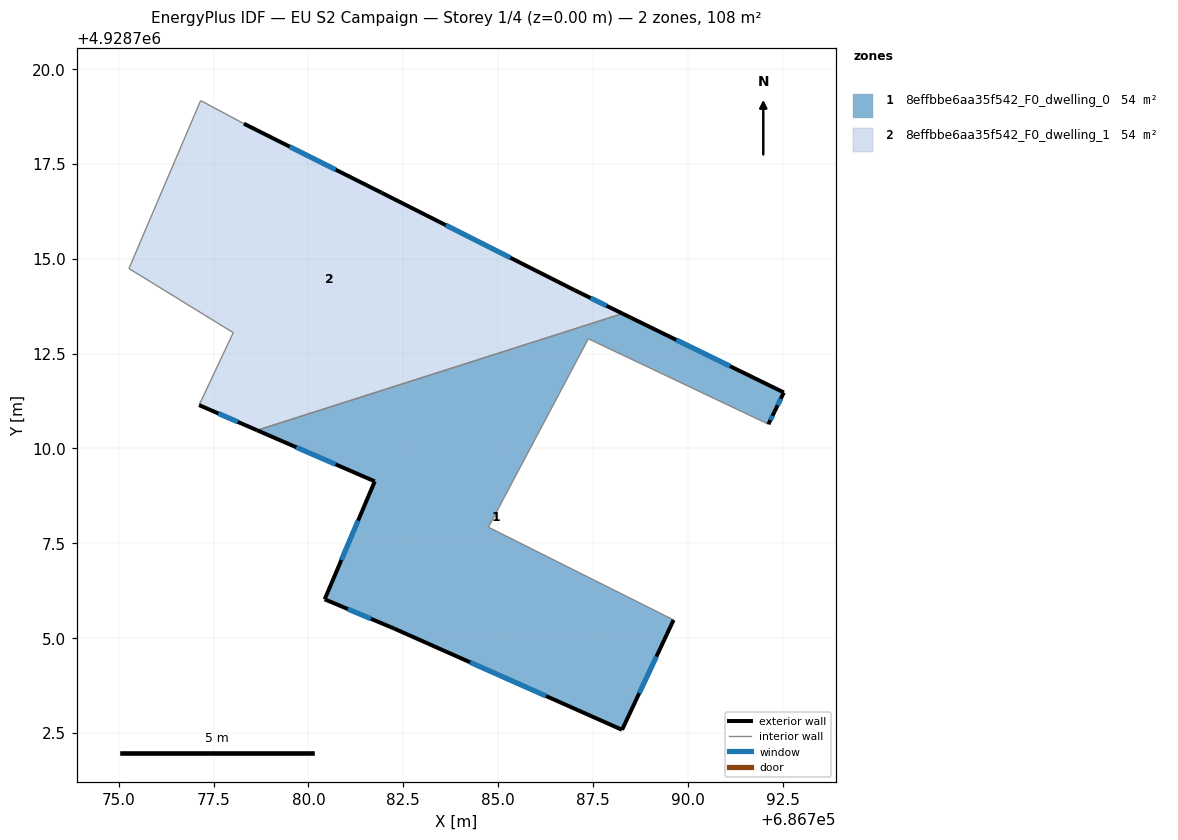
=== STOREY PLAN SPEC (per zone: floor XY polygon, exterior-wall plan segments, windows/doors) ===
zone 1: 8effbbe6aa35f542_F0_dwelling_0  (54.2 m²)
  floor: (686792.53, 4928711.47) (686792.29, 4928710.97) (686792.13, 4928710.64) (686787.38, 4928712.89) (686784.75, 4928707.92) (686789.63, 4928705.48) (686788.27, 4928702.58) (686782.26, 4928705.25) (686780.43, 4928706.02) (686781.75, 4928709.13) (686778.65, 4928710.48) (686788.28, 4928713.55)
  exterior wall: (686778.65, 4928710.48) – (686781.75, 4928709.13)  [3.4 m]
    window: (686779.68, 4928710.03) – (686780.72, 4928709.58)  [1.1 m²]
  exterior wall: (686792.53, 4928711.47) – (686788.28, 4928713.55)  [4.7 m]
    window: (686791.12, 4928712.17) – (686789.70, 4928712.86)  [1.6 m²]
  exterior wall: (686792.29, 4928710.97) – (686792.53, 4928711.47)  [0.6 m]
    window: (686792.37, 4928711.14) – (686792.45, 4928711.31)  [0.2 m²]
  exterior wall: (686792.13, 4928710.64) – (686792.29, 4928710.97)  [0.4 m]
    window: (686792.18, 4928710.75) – (686792.24, 4928710.86)  [0.1 m²]
  exterior wall: (686788.27, 4928702.58) – (686789.63, 4928705.48)  [3.2 m]
    window: (686788.72, 4928703.55) – (686789.17, 4928704.51)  [1.1 m²]
  exterior wall: (686782.26, 4928705.25) – (686788.27, 4928702.58)  [6.6 m]
    window: (686784.26, 4928704.36) – (686786.27, 4928703.47)  [2.2 m²]
  exterior wall: (686780.43, 4928706.02) – (686782.26, 4928705.25)  [2.0 m]
    window: (686781.04, 4928705.76) – (686781.65, 4928705.51)  [0.7 m²]
  exterior wall: (686781.75, 4928709.13) – (686780.43, 4928706.02)  [3.4 m]
    window: (686781.31, 4928708.09) – (686780.87, 4928707.06)  [1.1 m²]
  interior walls: 4
zone 2: 8effbbe6aa35f542_F0_dwelling_1  (54.2 m²)
  floor: (686787.02, 4928714.17) (686788.28, 4928713.55) (686778.65, 4928710.48) (686777.12, 4928711.14) (686778.02, 4928713.05) (686775.27, 4928714.74) (686777.16, 4928719.17) (686778.30, 4928718.56) (686781.93, 4928716.74)
  exterior wall: (686781.93, 4928716.74) – (686778.30, 4928718.56)  [4.1 m]
    window: (686780.72, 4928717.35) – (686779.51, 4928717.95)  [1.4 m²]
  exterior wall: (686787.02, 4928714.17) – (686781.93, 4928716.74)  [5.7 m]
    window: (686785.32, 4928715.03) – (686783.63, 4928715.88)  [1.9 m²]
  exterior wall: (686788.28, 4928713.55) – (686787.02, 4928714.17)  [1.4 m]
    window: (686787.86, 4928713.76) – (686787.44, 4928713.96)  [0.5 m²]
  exterior wall: (686777.12, 4928711.14) – (686778.65, 4928710.48)  [1.7 m]
    window: (686777.63, 4928710.92) – (686778.14, 4928710.70)  [0.6 m²]
  interior walls: 5

=== DERIVED (storey summary) ===
Building: EU S2 Campaign
Storey: 1 of 4  (floor level z = 0.00 m)
Storey gross floor area: 108.4 m²
Zones on this storey: 2
  - 8effbbe6aa35f542_F0_dwelling_0: floor 54.2 m²; exterior wall 24.2 m (72.5 m²); 8 window(s) 8.1 m²; WWR 11.1%
  - 8effbbe6aa35f542_F0_dwelling_1: floor 54.2 m²; exterior wall 12.8 m (38.5 m²); 4 window(s) 4.3 m²; WWR 11.1%
Zone adjacency (shared interzone walls):
  - 8effbbe6aa35f542_F0_dwelling_0 ↔ 8effbbe6aa35f542_F0_dwelling_1